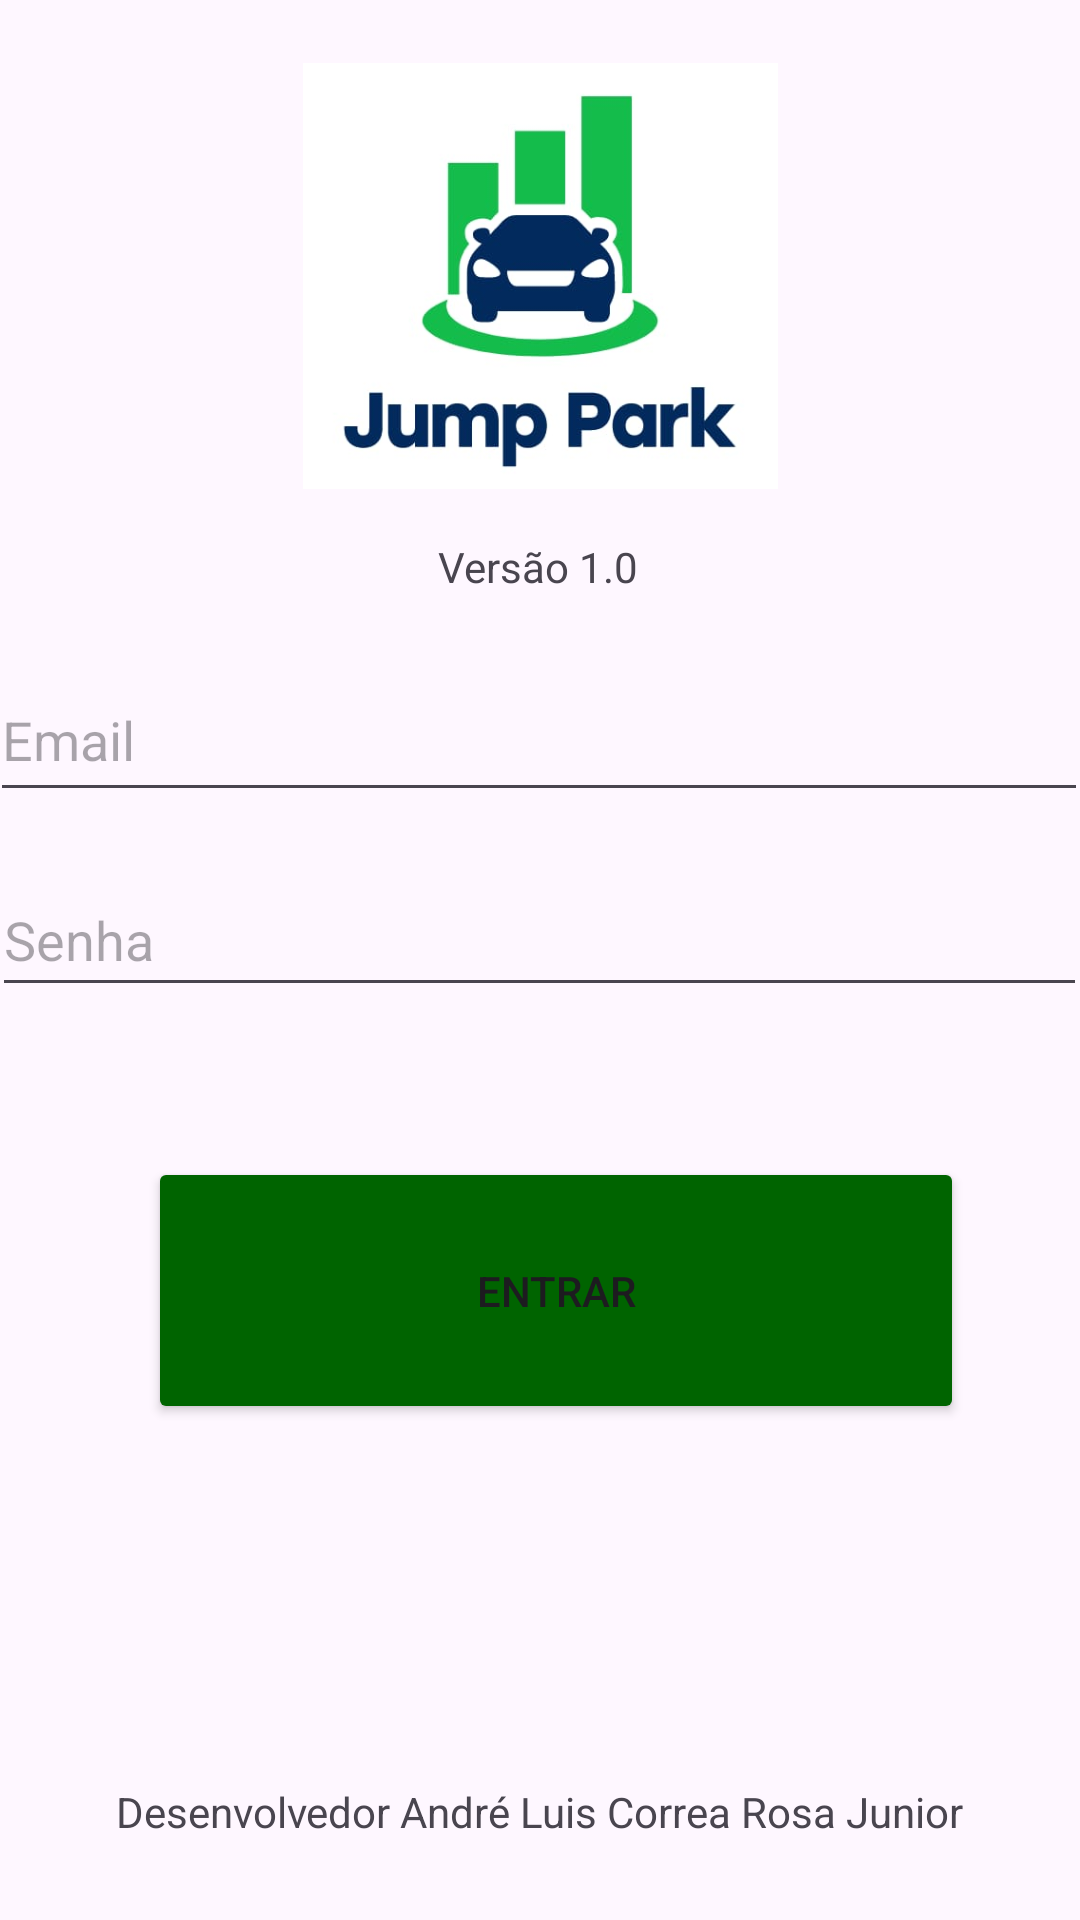

Here is an Android app screen rendered from its layout file. Give the layout XML and the strings, colors and styles it references.
<!-- AndroidManifest.xml: application theme Theme.JumpPark -->
<!-- res/layout/activity_main.xml -->
<?xml version="1.0" encoding="utf-8"?>
<androidx.constraintlayout.widget.ConstraintLayout xmlns:android="http://schemas.android.com/apk/res/android"
    xmlns:app="http://schemas.android.com/apk/res-auto"
    xmlns:tools="http://schemas.android.com/tools"
    android:layout_width="match_parent"
    android:layout_height="match_parent"
    tools:context=".Login">

    <TextView
        android:id="@+id/textView2"
        android:layout_width="wrap_content"
        android:layout_height="wrap_content"
        android:text="Desenvolvedor André Luis Correa Rosa Junior"
        app:layout_constraintBottom_toBottomOf="parent"
        app:layout_constraintEnd_toEndOf="parent"
        app:layout_constraintHorizontal_bias="0.496"
        app:layout_constraintStart_toStartOf="parent"
        app:layout_constraintTop_toTopOf="parent"
        app:layout_constraintVertical_bias="0.957" />

    <ImageView
        android:id="@+id/imageView"
        android:layout_width="317dp"
        android:layout_height="142dp"
        app:layout_constraintBottom_toBottomOf="parent"
        app:layout_constraintEnd_toEndOf="parent"
        app:layout_constraintStart_toStartOf="parent"
        app:layout_constraintTop_toTopOf="parent"
        app:layout_constraintVertical_bias="0.042"
        app:srcCompat="@drawable/jump" />

    <EditText
        android:id="@+id/etUsername"
        android:layout_width="366dp"
        android:layout_height="51dp"
        android:ems="10"
        android:hint="Email"
        app:layout_constraintBottom_toBottomOf="parent"
        app:layout_constraintEnd_toEndOf="parent"
        app:layout_constraintHorizontal_bias="0.644"
        app:layout_constraintStart_toStartOf="parent"
        app:layout_constraintTop_toTopOf="parent"
        app:layout_constraintVertical_bias="0.373" />

    <Button
        android:id="@+id/btnLogin"
        android:layout_width="272dp"
        android:layout_height="89dp"
        android:text="ENTRAR"
        android:textColorHint="#FFFFFF"
        android:backgroundTint="#006400"
        app:layout_constraintBottom_toBottomOf="parent"
        app:layout_constraintEnd_toEndOf="parent"
        app:layout_constraintHorizontal_bias="0.561"
        app:layout_constraintStart_toStartOf="parent"
        app:layout_constraintTop_toTopOf="parent"
        app:layout_constraintVertical_bias="0.7" />

    <EditText
        android:id="@+id/etPassword"
        android:layout_width="365dp"
        android:layout_height="48dp"
        android:ems="10"
        android:hint="Senha"
        android:inputType="textPassword"
        app:layout_constraintBottom_toBottomOf="parent"
        app:layout_constraintEnd_toEndOf="parent"
        app:layout_constraintHorizontal_bias="0.63"
        app:layout_constraintStart_toStartOf="parent"
        app:layout_constraintTop_toTopOf="parent"
        app:layout_constraintVertical_bias="0.486" />

    <TextView
        android:id="@+id/textView"
        android:layout_width="wrap_content"
        android:layout_height="wrap_content"
        android:text="Versão 1.0"
        app:layout_constraintBottom_toBottomOf="parent"
        app:layout_constraintEnd_toEndOf="parent"
        app:layout_constraintHorizontal_bias="0.498"
        app:layout_constraintStart_toStartOf="parent"
        app:layout_constraintTop_toTopOf="parent"
        app:layout_constraintVertical_bias="0.289" />

</androidx.constraintlayout.widget.ConstraintLayout>
<!-- resources referenced by this layout -->
<resources>
  <!-- drawable jump: jpg bitmap (drawable, 16220 bytes) -->
  <style name="Theme.JumpPark" parent="Base.Theme.JumpPark" />
  <style name="Base.Theme.JumpPark" parent="Theme.Material3.DayNight.NoActionBar">
          
          
      </style>
</resources>
